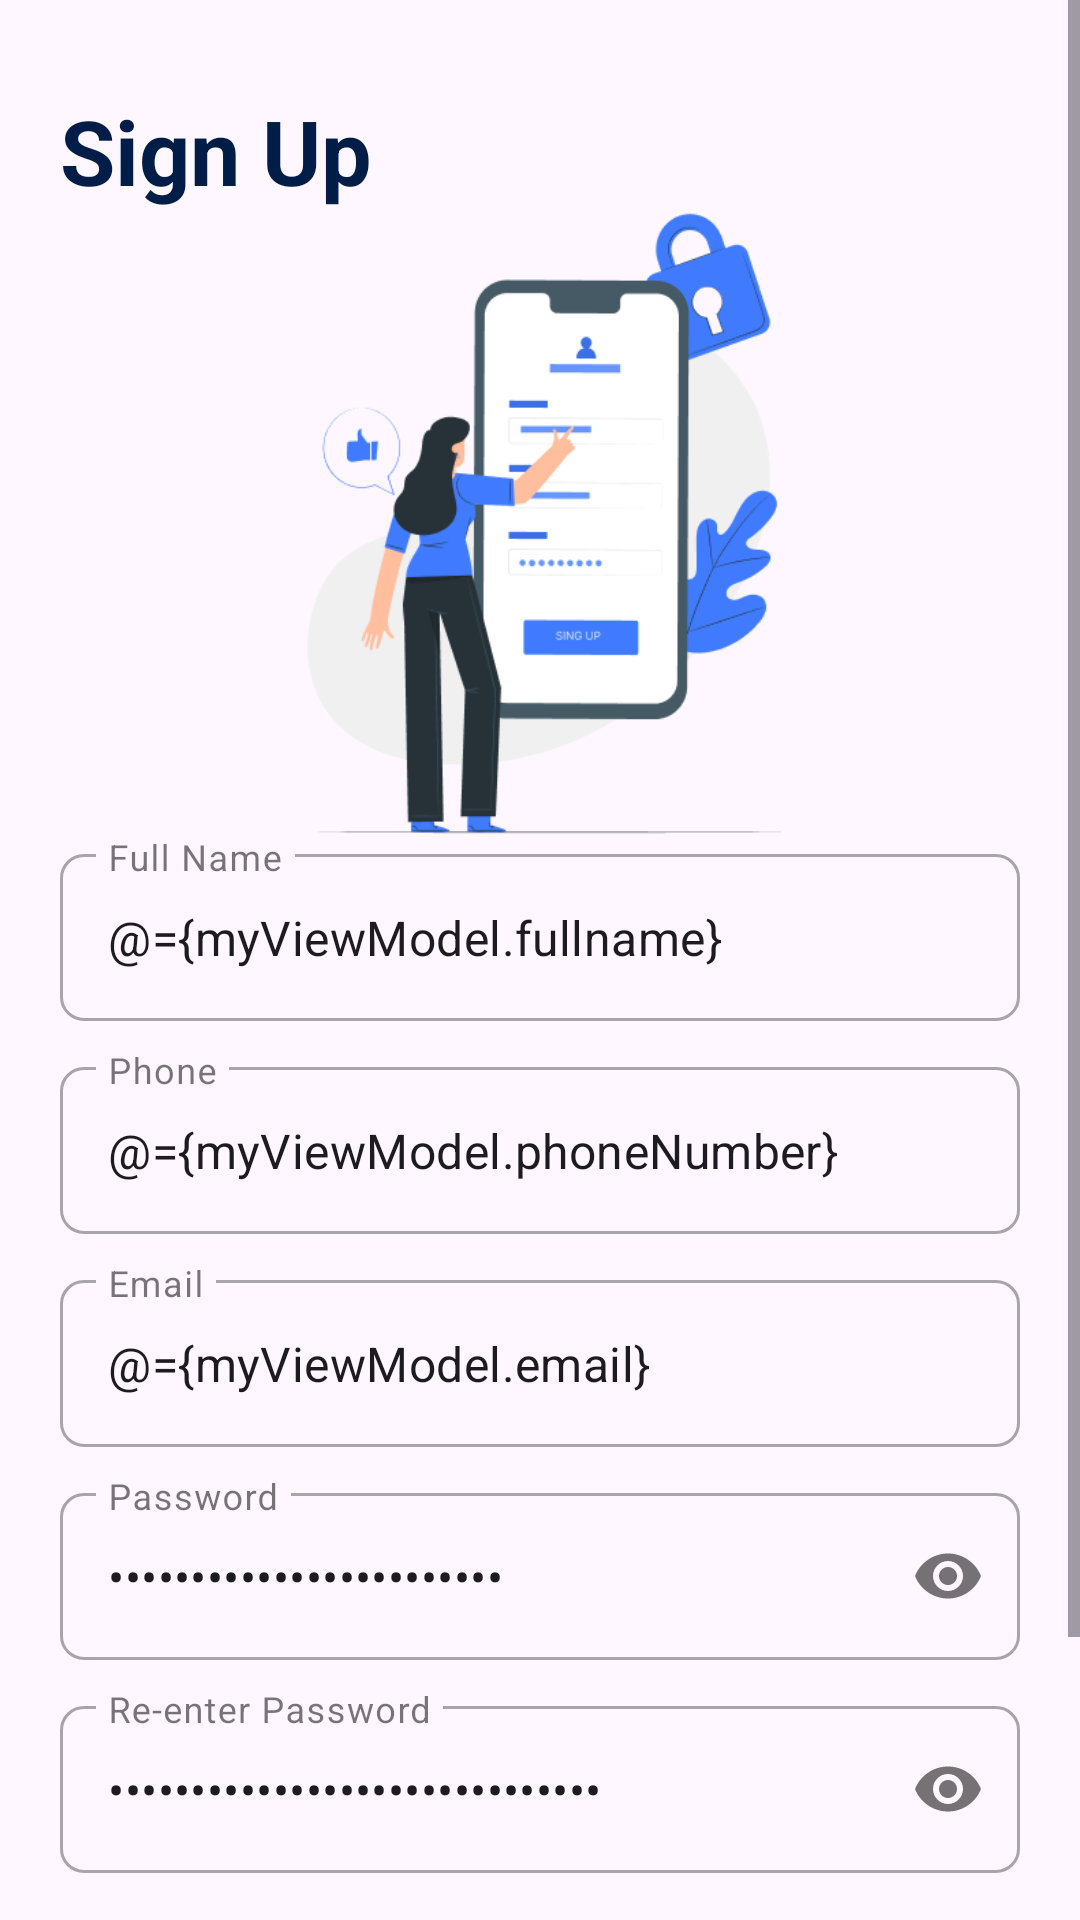

Write the Android layout XML for this screen, with the resource values it uses.
<!-- AndroidManifest.xml: application theme Theme.TrusttKart -->
<!-- res/layout/fragment_sign_up.xml -->
<?xml version="1.0" encoding="utf-8"?>
<layout xmlns:android="http://schemas.android.com/apk/res/android"
    xmlns:tools="http://schemas.android.com/tools"
    xmlns:app="http://schemas.android.com/apk/res-auto">

    <data>
        <variable
            name="myViewModel"
            type="com.example.trusttkart.viewmodel.MainViewModel" />
    </data>

    <ScrollView
        android:layout_width="match_parent"
        android:layout_height="match_parent">

        <androidx.constraintlayout.widget.ConstraintLayout
            android:id="@+id/frameLayout2"
            android:layout_width="match_parent"
            android:layout_height="match_parent"
            tools:context=".ui.SignUpFragment">

            <LinearLayout
                android:layout_width="match_parent"
                android:layout_height="match_parent"
                android:layout_margin="20dp"
                android:orientation="vertical"
                app:layout_constraintBottom_toBottomOf="parent"
                app:layout_constraintEnd_toEndOf="parent"
                app:layout_constraintStart_toStartOf="parent"
                app:layout_constraintTop_toTopOf="parent">

                <TextView
                    android:layout_width="wrap_content"
                    android:layout_height="wrap_content"
                    android:layout_marginTop="10dp"
                    android:text="Sign Up"
                    android:textColor="#001D47"
                    android:textSize="30sp"
                    android:textStyle="bold" />

                <ImageView
                    android:id="@+id/imageView"
                    android:layout_width="191dp"
                    android:layout_height="209dp"
                    android:layout_gravity="center_horizontal"
                    app:srcCompat="@drawable/sign_up_image" />

                <com.google.android.material.textfield.TextInputLayout
                    android:id="@+id/signUpNameTIL"
                    style="@style/Widget.MaterialComponents.TextInputLayout.OutlinedBox"
                    android:layout_width="match_parent"
                    android:layout_height="wrap_content"
                    app:boxCornerRadiusBottomEnd="8dp"
                    app:boxCornerRadiusBottomStart="8dp"
                    app:boxCornerRadiusTopEnd="8dp"
                    app:boxCornerRadiusTopStart="8dp">

                    <com.google.android.material.textfield.TextInputEditText
                        android:layout_width="match_parent"
                        android:layout_height="wrap_content"
                        android:hint="Full Name"
                        android:inputType="text"
                        android:text="@={myViewModel.fullname}"/>
                </com.google.android.material.textfield.TextInputLayout>

                <com.google.android.material.textfield.TextInputLayout
                    android:id="@+id/signUpPhoneTIL"
                    style="@style/Widget.MaterialComponents.TextInputLayout.OutlinedBox"
                    android:layout_width="match_parent"
                    android:layout_height="wrap_content"
                    android:layout_marginTop="10dp"
                    app:boxCornerRadiusBottomEnd="8dp"
                    app:boxCornerRadiusBottomStart="8dp"
                    app:boxCornerRadiusTopEnd="8dp"
                    app:boxCornerRadiusTopStart="8dp">

                    <com.google.android.material.textfield.TextInputEditText
                        android:layout_width="match_parent"
                        android:layout_height="wrap_content"
                        android:hint="Phone"
                        android:inputType="number"
                        android:text="@={myViewModel.phoneNumber}"/>
                </com.google.android.material.textfield.TextInputLayout>

                <com.google.android.material.textfield.TextInputLayout
                    android:id="@+id/signUpEmailTIL"
                    style="@style/Widget.MaterialComponents.TextInputLayout.OutlinedBox"
                    android:layout_width="match_parent"
                    android:layout_height="wrap_content"
                    android:layout_marginTop="10dp"
                    app:boxCornerRadiusBottomEnd="8dp"
                    app:boxCornerRadiusBottomStart="8dp"
                    app:boxCornerRadiusTopEnd="8dp"
                    app:boxCornerRadiusTopStart="8dp">

                    <com.google.android.material.textfield.TextInputEditText
                        android:layout_width="match_parent"
                        android:layout_height="wrap_content"
                        android:hint="Email"
                        android:inputType="textEmailAddress"
                        android:text="@={myViewModel.email}"/>
                </com.google.android.material.textfield.TextInputLayout>

                <com.google.android.material.textfield.TextInputLayout
                    android:id="@+id/signUpPasswordTIL"
                    style="@style/Widget.MaterialComponents.TextInputLayout.OutlinedBox"
                    android:layout_width="match_parent"
                    android:layout_height="wrap_content"
                    android:layout_marginTop="10dp"
                    app:boxCornerRadiusBottomEnd="8dp"
                    app:boxCornerRadiusBottomStart="8dp"
                    app:boxCornerRadiusTopEnd="8dp"
                    app:boxCornerRadiusTopStart="8dp"
                    app:passwordToggleEnabled="true">

                    <com.google.android.material.textfield.TextInputEditText
                        android:layout_width="match_parent"
                        android:layout_height="wrap_content"
                        android:layout_marginTop="10dp"
                        android:hint="Password"
                        android:inputType="textPassword"
                        android:text="@={myViewModel.password}"/>
                </com.google.android.material.textfield.TextInputLayout>

                <com.google.android.material.textfield.TextInputLayout
                    android:id="@+id/signUpReEnterPasswordTIL"
                    style="@style/Widget.MaterialComponents.TextInputLayout.OutlinedBox"
                    android:layout_width="match_parent"
                    android:layout_height="wrap_content"
                    android:layout_marginTop="10dp"
                    app:boxCornerRadiusBottomEnd="8dp"
                    app:boxCornerRadiusBottomStart="8dp"
                    app:boxCornerRadiusTopEnd="8dp"
                    app:boxCornerRadiusTopStart="8dp"
                    app:passwordToggleEnabled="true">

                    <com.google.android.material.textfield.TextInputEditText
                        android:layout_width="match_parent"
                        android:layout_height="wrap_content"
                        android:hint="Re-enter Password"
                        android:inputType="textPassword"
                        android:text="@={myViewModel.retypePassword}"/>
                </com.google.android.material.textfield.TextInputLayout>

                <Button
                    android:id="@+id/SignUpButton"
                    android:layout_width="match_parent"
                    android:layout_height="wrap_content"
                    android:layout_marginTop="15dp"
                    android:backgroundTint="@color/blueTheme"
                    android:paddingHorizontal="8dp"
                    android:paddingVertical="12dp"
                    android:text="SIGN UP"
                    android:textSize="20sp" />

                <LinearLayout
                    android:layout_width="wrap_content"
                    android:layout_height="wrap_content"
                    android:layout_gravity="center_horizontal"
                    android:layout_margin="10dp"
                    android:orientation="horizontal">

                    <TextView
                        android:id="@+id/textView2"
                        android:layout_width="wrap_content"
                        android:layout_height="wrap_content"
                        android:layout_marginRight="5dp"
                        android:layout_weight="1"
                        android:text="Already a customer?"
                        android:textSize="15sp" />

                    <TextView
                        android:id="@+id/loginTextView"
                        android:layout_width="wrap_content"
                        android:layout_height="wrap_content"
                        android:layout_weight="1"
                        android:textSize="15sp" />
                </LinearLayout>

            </LinearLayout>

        </androidx.constraintlayout.widget.ConstraintLayout>

    </ScrollView>

</layout>
<!-- resources referenced by this layout -->
<resources>
  <color name="blueTheme">#0d6efd</color>
  <!-- drawable sign_up_image: png bitmap (drawable, 25858 bytes) -->
  <style name="Theme.TrusttKart" parent="Base.Theme.TrusttKart" />
  <style name="Base.Theme.TrusttKart" parent="Theme.Material3.DayNight.NoActionBar">
          
          
      </style>
</resources>
